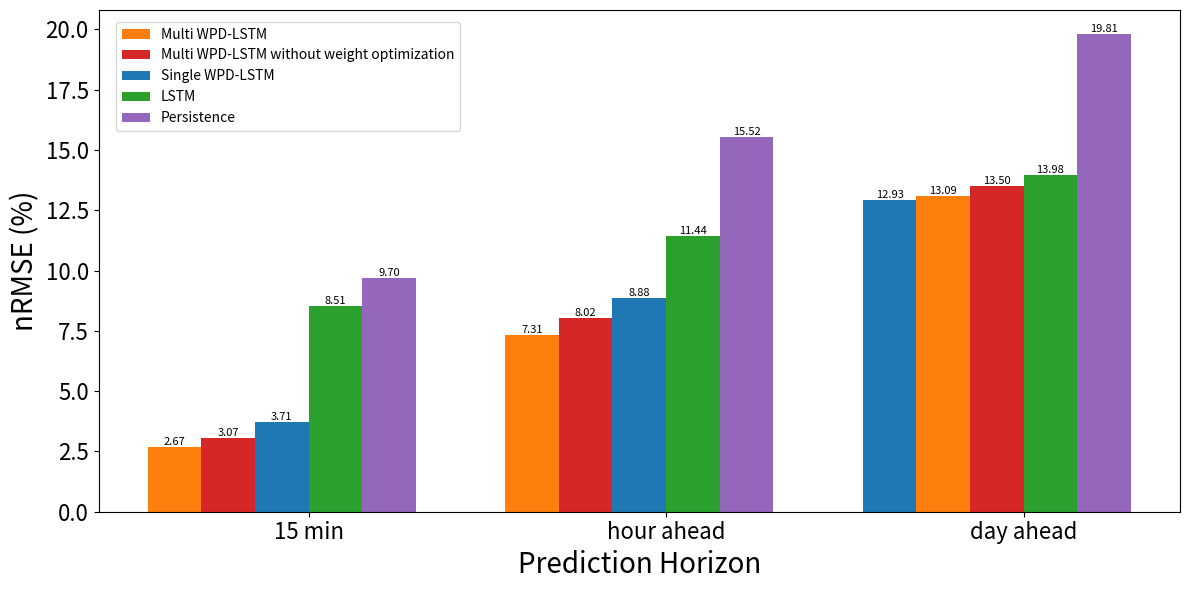

The matplotlib source for this figure:
import matplotlib.pyplot as plt
import numpy as np

# Updated methods list and nRMSE data
methods = ['Single WPD-LSTM', 'Multi WPD-LSTM', 'LSTM', 'Multi WPD-LSTM without weight optimization',
           'Persistence']
nrmse_data = {
    '15 min': [3.71, 2.67, 8.51, 3.07, 9.7],
    'hour ahead': [8.88, 7.31, 11.44, 8.02, 15.52],
    'day ahead': [12.93, 13.09, 13.98, 13.5, 19.81]
}

# Define colors for each method
colors = ['#1f77b4', '#ff7f0e', '#2ca02c', '#d62728', '#9467bd', '#8c564b']


# Define a function to plot bar charts
def plot_bar_chart(data, title):
    fig, ax = plt.subplots(figsize=(12, 6))
    horizons = list(data.keys())
    x = np.arange(len(horizons))
    width = 0.15  # Width of each bar

    for horizon in horizons:
        # Sort methods by nRMSE values for each horizon
        sorted_indices = sorted(range(len(methods)),
                                key=lambda k: data[horizon][k] if data[horizon][k] is not None else float('inf'))

        for i, idx in enumerate(sorted_indices):
            value = data[horizon][idx]
            if value is not None:
                bar = ax.bar(x[horizons.index(horizon)] + i * width, value, width,
                             label=methods[idx] if horizon == horizons[0] else "", color=colors[idx])

                # Add nRMSE value on top of each bar
                ax.text(bar[0].get_x() + bar[0].get_width() / 2, bar[0].get_height(),
                        f'{value:.2f}', ha='center', va='bottom', rotation=0, fontsize=8)

    ax.set_ylabel('nRMSE (%)', fontsize=20)
    ax.set_xlabel('Prediction Horizon', fontsize=20)
    # ax.set_title(title)
    ax.set_xticks(x + width * 2.5)
    ax.set_xticklabels(horizons)
    ax.legend(loc='upper left', bbox_to_anchor=(0.01, 0.99))
    plt.xticks(fontsize=16)
    plt.yticks(fontsize=16)
    plt.tight_layout()
    plt.show()


# Plot nRMSE
plot_bar_chart(nrmse_data, 'nRMSE for Different Prediction Horizons')
